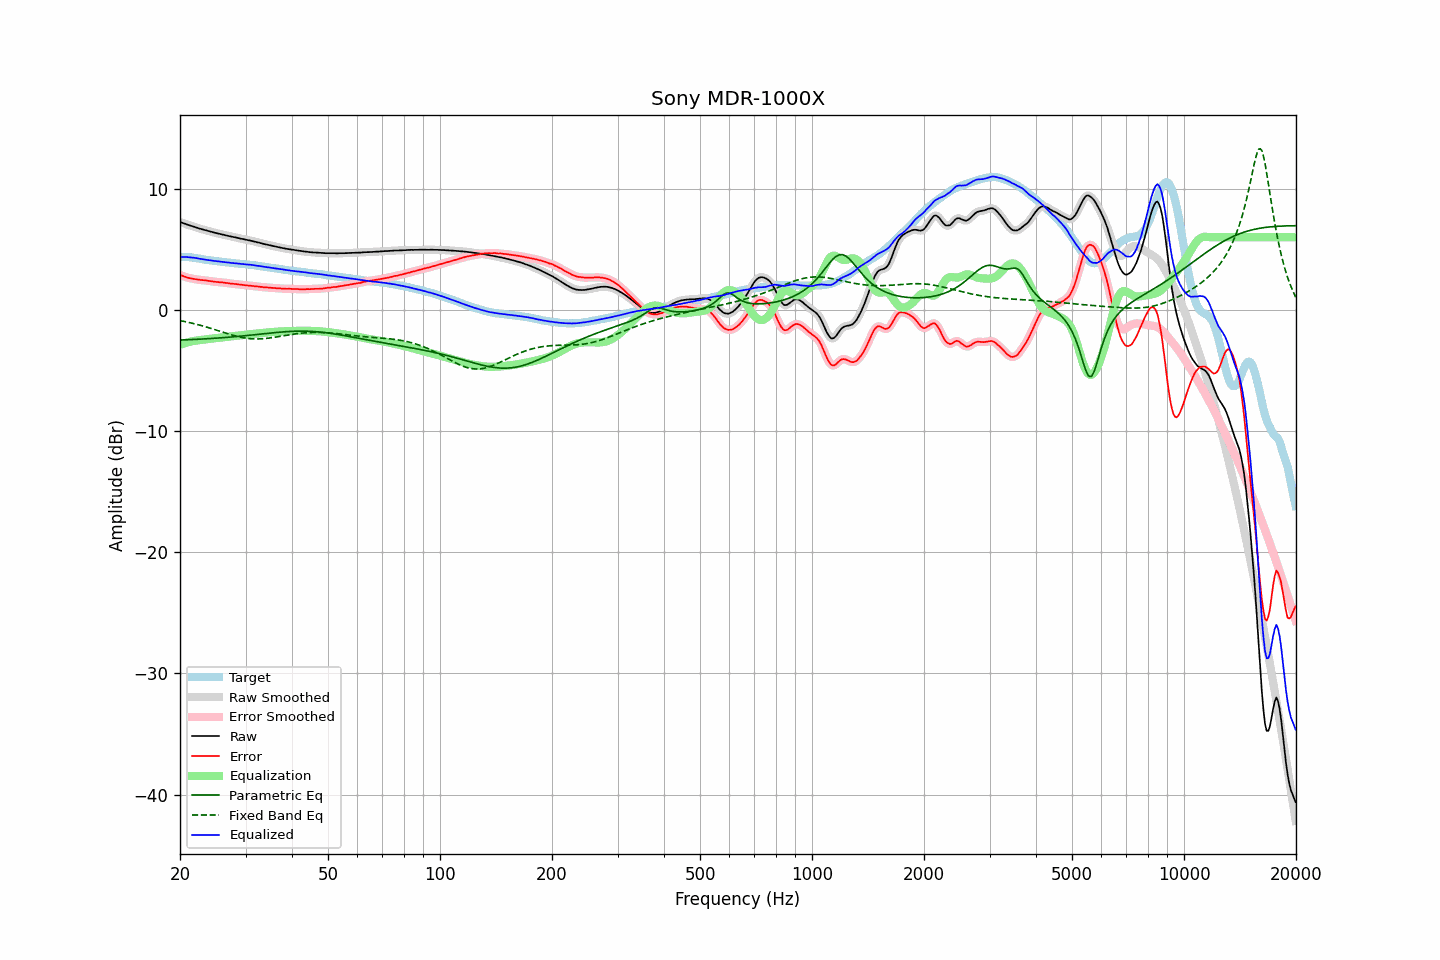

The data file committed next to this chart (first rows):
frequency, raw, error, smoothed, error_smoothed, equalization, parametric_eq, fixed_band_eq, equalized_raw, equalized_smoothed, target
20.00, 7.26, 2.89, 7.26, 2.89, -2.89, -2.48, -0.88, 4.38, 4.38, 4.37
20.20, 7.21, 2.84, 7.21, 2.84, -2.84, -2.48, -0.90, 4.38, 4.38, 4.37
20.40, 7.16, 2.79, 7.16, 2.79, -2.79, -2.47, -0.93, 4.37, 4.37, 4.37
20.61, 7.11, 2.74, 7.12, 2.74, -2.74, -2.47, -0.96, 4.37, 4.37, 4.37
20.81, 7.07, 2.70, 7.07, 2.70, -2.70, -2.46, -0.99, 4.37, 4.37, 4.37
21.02, 7.02, 2.65, 7.03, 2.66, -2.67, -2.46, -1.02, 4.36, 4.36, 4.37
21.23, 6.98, 2.63, 6.98, 2.63, -2.63, -2.45, -1.04, 4.35, 4.35, 4.35
21.44, 6.94, 2.60, 6.94, 2.60, -2.60, -2.44, -1.08, 4.34, 4.34, 4.34
21.66, 6.89, 2.57, 6.90, 2.57, -2.57, -2.44, -1.11, 4.32, 4.33, 4.32
21.87, 6.85, 2.55, 6.85, 2.55, -2.55, -2.43, -1.14, 4.31, 4.31, 4.30
22.09, 6.81, 2.52, 6.81, 2.53, -2.53, -2.42, -1.17, 4.29, 4.28, 4.29
22.31, 6.77, 2.51, 6.77, 2.51, -2.51, -2.42, -1.21, 4.26, 4.26, 4.26
22.54, 6.72, 2.48, 6.73, 2.49, -2.49, -2.41, -1.24, 4.23, 4.24, 4.24
22.76, 6.69, 2.47, 6.69, 2.48, -2.48, -2.40, -1.28, 4.22, 4.21, 4.22
22.99, 6.65, 2.46, 6.65, 2.46, -2.46, -2.40, -1.31, 4.19, 4.19, 4.19
23.22, 6.61, 2.45, 6.62, 2.45, -2.45, -2.39, -1.35, 4.17, 4.17, 4.16
23.45, 6.58, 2.44, 6.58, 2.44, -2.43, -2.38, -1.39, 4.15, 4.15, 4.14
23.69, 6.54, 2.42, 6.54, 2.42, -2.41, -2.37, -1.43, 4.13, 4.13, 4.13
23.92, 6.50, 2.40, 6.51, 2.40, -2.40, -2.37, -1.47, 4.11, 4.11, 4.11
24.16, 6.47, 2.38, 6.47, 2.37, -2.38, -2.36, -1.51, 4.09, 4.09, 4.10
24.40, 6.43, 2.36, 6.43, 2.36, -2.36, -2.35, -1.55, 4.07, 4.07, 4.08
24.65, 6.39, 2.34, 6.40, 2.34, -2.34, -2.34, -1.59, 4.05, 4.05, 4.06
24.89, 6.36, 2.33, 6.36, 2.32, -2.33, -2.33, -1.63, 4.04, 4.04, 4.04
25.14, 6.33, 2.31, 6.33, 2.31, -2.31, -2.32, -1.68, 4.02, 4.02, 4.03
25.39, 6.30, 2.30, 6.30, 2.30, -2.30, -2.31, -1.72, 4.01, 4.01, 4.01
25.65, 6.27, 2.28, 6.27, 2.29, -2.28, -2.30, -1.76, 3.99, 3.99, 3.99
25.91, 6.24, 2.28, 6.24, 2.27, -2.27, -2.29, -1.81, 3.97, 3.97, 3.96
26.16, 6.21, 2.26, 6.21, 2.26, -2.26, -2.28, -1.85, 3.96, 3.96, 3.95
26.43, 6.18, 2.24, 6.18, 2.25, -2.24, -2.27, -1.89, 3.94, 3.94, 3.94
26.69, 6.15, 2.23, 6.16, 2.23, -2.23, -2.26, -1.93, 3.93, 3.93, 3.92
26.96, 6.12, 2.21, 6.12, 2.21, -2.21, -2.25, -1.97, 3.91, 3.91, 3.91
27.23, 6.09, 2.19, 6.09, 2.19, -2.19, -2.24, -2.01, 3.90, 3.90, 3.90
27.50, 6.05, 2.16, 6.06, 2.17, -2.18, -2.23, -2.05, 3.88, 3.88, 3.89
27.77, 6.03, 2.16, 6.03, 2.16, -2.16, -2.22, -2.09, 3.87, 3.87, 3.87
28.05, 6.00, 2.15, 6.00, 2.15, -2.15, -2.21, -2.13, 3.86, 3.86, 3.86
28.33, 5.97, 2.14, 5.97, 2.13, -2.13, -2.20, -2.16, 3.84, 3.84, 3.84
28.62, 5.94, 2.12, 5.94, 2.12, -2.11, -2.18, -2.20, 3.83, 3.83, 3.83
28.90, 5.91, 2.10, 5.91, 2.10, -2.10, -2.17, -2.23, 3.81, 3.82, 3.82
29.19, 5.88, 2.09, 5.89, 2.09, -2.08, -2.16, -2.26, 3.80, 3.80, 3.80
29.48, 5.86, 2.07, 5.86, 2.07, -2.07, -2.15, -2.28, 3.79, 3.79, 3.79
29.78, 5.83, 2.05, 5.83, 2.05, -2.05, -2.13, -2.31, 3.78, 3.78, 3.78
30.08, 5.80, 2.03, 5.81, 2.03, -2.04, -2.12, -2.33, 3.76, 3.77, 3.77
30.38, 5.77, 2.02, 5.78, 2.02, -2.02, -2.11, -2.35, 3.75, 3.75, 3.75
30.68, 5.75, 2.01, 5.75, 2.01, -2.01, -2.09, -2.36, 3.74, 3.74, 3.74
30.99, 5.72, 2.00, 5.72, 2.00, -2.00, -2.08, -2.37, 3.73, 3.73, 3.72
31.30, 5.69, 1.99, 5.70, 1.99, -1.98, -2.06, -2.38, 3.71, 3.71, 3.71
31.61, 5.66, 1.97, 5.66, 1.97, -1.97, -2.05, -2.39, 3.70, 3.69, 3.70
31.93, 5.62, 1.95, 5.63, 1.95, -1.95, -2.04, -2.39, 3.67, 3.67, 3.68
32.24, 5.58, 1.94, 5.59, 1.94, -1.94, -2.02, -2.39, 3.64, 3.65, 3.64
32.57, 5.56, 1.93, 5.56, 1.93, -1.92, -2.01, -2.39, 3.64, 3.63, 3.63
32.89, 5.52, 1.90, 5.53, 1.91, -1.91, -1.99, -2.39, 3.61, 3.62, 3.62
33.22, 5.49, 1.90, 5.49, 1.90, -1.90, -1.98, -2.38, 3.60, 3.60, 3.59
33.55, 5.45, 1.88, 5.46, 1.88, -1.88, -1.97, -2.37, 3.57, 3.57, 3.58
33.89, 5.42, 1.87, 5.42, 1.87, -1.87, -1.95, -2.36, 3.55, 3.55, 3.56
34.23, 5.39, 1.86, 5.39, 1.86, -1.86, -1.94, -2.34, 3.53, 3.53, 3.53
34.57, 5.36, 1.85, 5.36, 1.85, -1.85, -1.92, -2.33, 3.52, 3.52, 3.51
34.92, 5.33, 1.84, 5.33, 1.84, -1.84, -1.91, -2.31, 3.50, 3.50, 3.49
35.27, 5.30, 1.83, 5.30, 1.83, -1.83, -1.90, -2.29, 3.48, 3.48, 3.48
35.62, 5.27, 1.82, 5.27, 1.82, -1.82, -1.88, -2.27, 3.46, 3.46, 3.46
35.97, 5.24, 1.81, 5.24, 1.80, -1.81, -1.87, -2.25, 3.44, 3.44, 3.43
... 635 more rows
